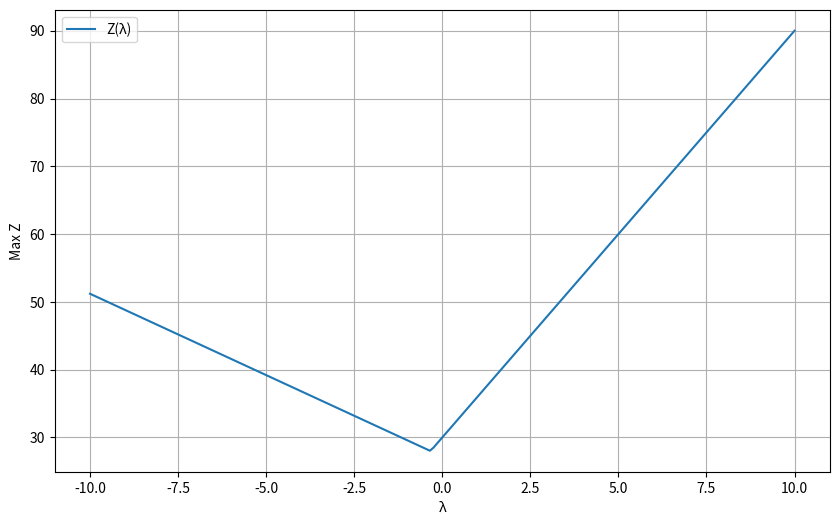

Generate this figure with matplotlib:
import numpy as np
from scipy.optimize import linprog
import matplotlib.pyplot as plt


A = [[2, 1], [-1, 2]]
b = [12, 8]
x= (0, None)
y= (0, None)
lambdas = np.linspace(-10, 10, 200)
z_val = []
x1_val = []
x2_val = []


for lam in lambdas:
    c = [-(5 + lam), -(2 - lam)]
    # розв'язання
    res = linprog(c, A_ub=A, b_ub=b, bounds=[x, y])

    if res.success:
        z = -res.fun
        z_val.append(z)
        x1_val.append(res.x[0])
        x2_val.append(res.x[1])
    else:
        z_val.append(np.nan)
        x1_val.append(np.nan)
        x2_val.append(np.nan)


plt.figure(figsize=(10, 6))
plt.plot(lambdas, z_val, label='Z(λ)')
plt.xlabel('λ')
plt.ylabel('Max Z')
plt.grid(True)
plt.legend()
plt.show()
